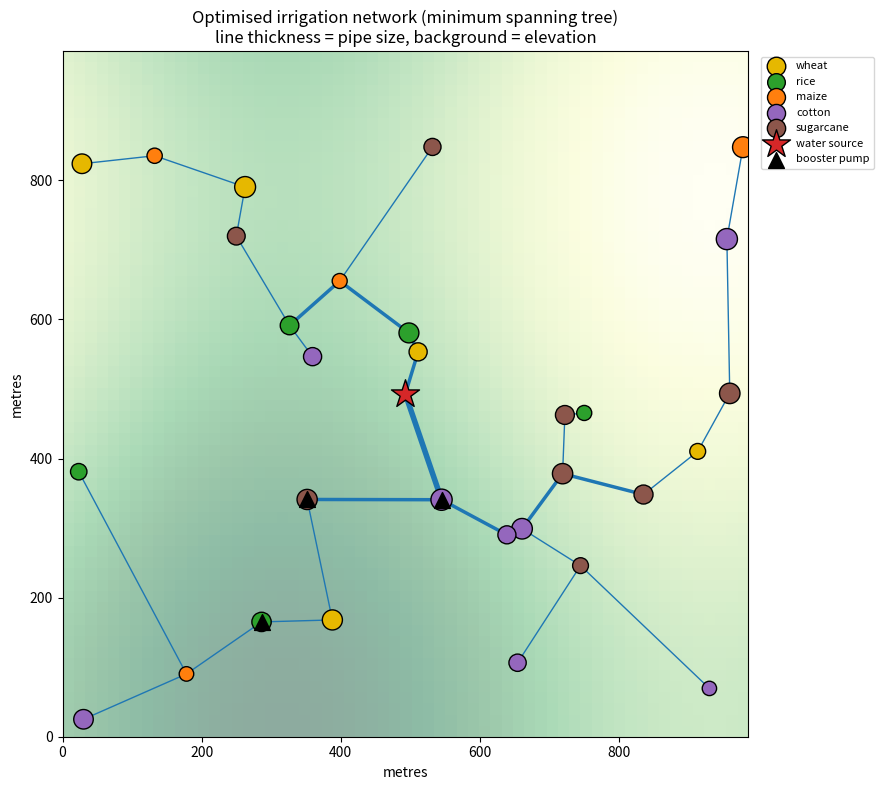

This chart was generated by the following Python code:
"""
Farm Irrigation Network Optimizer
=================================
Run:  python farm_irrigation.py [number_of_fields]      (default 30 fields)

Parts
  1. Pipeline network      -> Minimum Spanning Tree (Kruskal + Prim)
  2. Water routing         -> Dijkstra with an uphill penalty + pipe sizing by flow
  3. Infrastructure        -> greedy pump and valve placement
  4. Irrigation schedule   -> greedy daily scheduler (weather + water limit)
  5. Seasonal water budget -> dynamic programming
  6. Performance analysis  -> scalability experiment

The farm is a graph: node 0 is the water source, the other nodes are fields.
Edges are the pipelines that could be laid between them.
"""
import heapq
import math
import random
import sys
import time

# ----------------------------------------------------------------- settings
CROPS = {                       # need = mm of water per day, value = income per hectare
    "wheat":     {"need": 4.5, "value": 50},
    "rice":      {"need": 8.0, "value": 60},
    "maize":     {"need": 6.0, "value": 45},
    "cotton":    {"need": 7.0, "value": 70},
    "sugarcane": {"need": 9.0, "value": 80},
}
HOURS = 8                       # pumping hours per day
LEAK_PER_METER = 5              # litres lost per metre of pipe per day
UPHILL_PENALTY = 10             # climbing 1 m costs as much as 10 m of flat pipe
PIPES = [("50 mm", 10, 4),      # (name, max flow in litres/second, cost per metre)
         ("90 mm", 30, 8),
         ("160 mm", 90, 16),
         ("250 mm", 250, 30)]
FRICTION = 0.01                 # pressure head lost per metre of pipe (m)
MIN_HEAD = 5                    # minimum pressure needed at a field (m)
SOURCE_HEAD = 15                # head given by the pump at the water source (m)
KWH_PER_M3_M = 0.0045           # energy to lift 1 m3 of water by 1 m (60% efficient pump)
FIELD_CAP = 60                  # soil water capacity (mm)
TRIGGER = 30                    # irrigate when soil water would fall below this (mm)
TARGET = 42                     # smart schedule tops the soil up to this level (mm)
WILT = 15                       # below this the crop is stressed (mm)
SEASON_DAYS = 60


# ------------------------------------------------------------ farm model
class Node:
    def __init__(self, i, x, y, elev, crop=None, area=0.0):
        self.i, self.x, self.y, self.elev = i, x, y, elev
        self.crop, self.area = crop, area
        self.need_mm = CROPS[crop]["need"] if crop else 0
        self.demand = self.need_mm * area * 10000            # litres/day (1 mm on 1 ha = 10,000 L)
        self.worth = CROPS[crop]["value"] * area if crop else 0


def terrain(x, y):
    """Simple rolling land: elevation in metres."""
    return 100 + 10 * math.sin(x / 200) + 8 * math.cos(y / 250)


def make_farm(n_fields, seed=1):
    rnd = random.Random(seed)
    size = 180 * math.sqrt(n_fields)                          # keeps field density the same
    nodes = [Node(0, size / 2, size / 2, terrain(size / 2, size / 2))]   # water source
    for i in range(1, n_fields + 1):
        x, y = rnd.uniform(0, size), rnd.uniform(0, size)
        nodes.append(Node(i, x, y, terrain(x, y) + rnd.uniform(-1, 1),
                          rnd.choice(list(CROPS)), rnd.uniform(0.3, 1.2)))
    return nodes, size


def pipe_length(a, b):
    """3-D length of a pipe between two nodes (follows the ground)."""
    return math.sqrt((a.x - b.x) ** 2 + (a.y - b.y) ** 2 + (a.elev - b.elev) ** 2)


def route_cost(a, b):
    """Effort to push water from a to b: length + penalty for going uphill."""
    return pipe_length(a, b) + UPHILL_PENALTY * max(0, b.elev - a.elev)


# ------------------------------------------- 1. minimum spanning tree
def kruskal(nodes):
    """Sort all possible pipes, add the shortest one that does not make a loop."""
    n = len(nodes)
    edges = sorted((pipe_length(nodes[i], nodes[j]), i, j)
                   for i in range(n) for j in range(i + 1, n))
    boss = list(range(n))                                     # union-find

    def find(x):
        while boss[x] != x:
            boss[x] = boss[boss[x]]
            x = boss[x]
        return x

    tree = []
    for w, i, j in edges:
        ri, rj = find(i), find(j)
        if ri != rj:
            boss[ri] = rj
            tree.append((i, j, w))
            if len(tree) == n - 1:
                break
    return tree


def prim(nodes):
    """Grow the tree from the source, always adding the closest unconnected field."""
    n = len(nodes)
    dist, link, used = [math.inf] * n, [0] * n, [False] * n
    dist[0], tree = 0, []
    for _ in range(n):
        u = min((v for v in range(n) if not used[v]), key=lambda v: dist[v])
        used[u] = True
        if u != 0:
            tree.append((link[u], u, dist[u]))
        for v in range(n):
            if not used[v]:
                d = pipe_length(nodes[u], nodes[v])
                if d < dist[v]:
                    dist[v], link[v] = d, u
    return tree


# ------------------------------------------- 2. water routing
def candidate_graph(nodes, mst, k=5):
    """Realistic pipe options: each node links to its k nearest nodes (+ the MST edges)."""
    n = len(nodes)
    adj = [set() for _ in range(n)]
    for i in range(n):
        near = heapq.nsmallest(k + 1, range(n), key=lambda j: pipe_length(nodes[i], nodes[j]))
        for j in near:
            if j != i:
                adj[i].add(j)
                adj[j].add(i)
    for i, j, _ in mst:
        adj[i].add(j)
        adj[j].add(i)
    return adj


def dijkstra(nodes, adj):
    """Cheapest route from the source to every field (uphill is expensive)."""
    n = len(nodes)
    dist, parent = [math.inf] * n, [-1] * n
    dist[0], heap = 0, [(0, 0)]
    while heap:
        d, u = heapq.heappop(heap)
        if d > dist[u]:
            continue
        for v in adj[u]:
            nd = d + route_cost(nodes[u], nodes[v])
            if nd < dist[v]:
                dist[v], parent[v] = nd, u
                heapq.heappush(heap, (nd, v))
    return [(parent[v], v, pipe_length(nodes[parent[v]], nodes[v])) for v in range(1, n)]


def root_tree(n, tree):
    """Turn a list of edges into parent[] and a source-first visiting order."""
    adj = [[] for _ in range(n)]
    for i, j, _ in tree:
        adj[i].append(j)
        adj[j].append(i)
    parent, order, seen = [-1] * n, [0], {0}
    for u in order:                                           # order grows as we loop (BFS)
        for v in adj[u]:
            if v not in seen:
                seen.add(v)
                parent[v] = u
                order.append(v)
    return parent, order


def analyse(nodes, tree):
    """Pipe lengths, flows, pipe sizes, cost and leakage of one network design."""
    n = len(nodes)
    parent, order = root_tree(n, tree)
    seg = [0.0] * n                      # length of the pipe that feeds each node
    path = [0.0] * n                     # pipe length from the source to each node
    effort = [0.0] * n                   # routing effort from the source to each node
    down = [nd.demand for nd in nodes]   # litres/day flowing through the pipe feeding each node
    for v in order[1:]:
        u = parent[v]
        seg[v] = pipe_length(nodes[u], nodes[v])
        path[v] = path[u] + seg[v]
        effort[v] = effort[u] + route_cost(nodes[u], nodes[v])
    for v in reversed(order[1:]):        # children are added to their parent
        down[parent[v]] += down[v]

    cost, size, too_small = 0, [0] * n, 0
    for v in order[1:]:                  # smallest pipe that can carry the flow
        flow = down[v] / (HOURS * 3600)  # litres/second
        size[v] = next((k for k, p in enumerate(PIPES) if p[1] >= flow), len(PIPES) - 1)
        too_small += flow > PIPES[-1][1]
        cost += seg[v] * PIPES[size[v]][2]

    length = sum(seg)
    leak = length * LEAK_PER_METER
    return {"length": length, "cost": cost, "leak": leak, "demand": down[0],
            "efficiency": 100 * down[0] / (down[0] + leak),
            "avg_path": sum(path[1:]) / (n - 1), "avg_effort": sum(effort[1:]) / (n - 1),
            "parent": parent, "order": order, "down": down, "path": path,
            "size": size, "too_small": too_small}


# ------------------------------------------- 3. pumps and valves
def place_infrastructure(nodes, info):
    """Walk down the pipe tree; add a booster pump only where pressure would get too low."""
    parent, order, down = info["parent"], info["order"], info["down"]

    # Baseline: ONE big pump at the source, strong enough for the hardest field
    need = max(MIN_HEAD + nodes[v].elev - nodes[0].elev + FRICTION * info["path"][v] for v in order[1:])
    naive_energy = need * info["demand"] / 1000 * KWH_PER_M3_M

    head = [0.0] * len(nodes)
    head[0] = min(SOURCE_HEAD, need)                          # small farms need no more than 'need'
    pumps = {0: head[0]}                                      # node -> head added (m)
    for v in order[1:]:
        u = parent[v]
        drop = FRICTION * pipe_length(nodes[u], nodes[v]) + (nodes[v].elev - nodes[u].elev)
        if head[u] - drop < MIN_HEAD:                         # not enough pressure -> booster at u
            extra = MIN_HEAD + drop - head[u] + 2             # +2 m safety margin
            pumps[u] = pumps.get(u, 0) + extra
            head[u] += extra
        head[v] = head[u] - drop

    energy = sum(h * down[u] / 1000 * KWH_PER_M3_M for u, h in pumps.items())
    if energy > naive_energy:                                 # boosters do not pay off -> one pump
        pumps, energy = {0: need}, naive_energy

    children = [0] * len(nodes)
    for v in order[1:]:
        children[parent[v]] += 1
    branch_valves = sum(1 for c in children if c >= 2)        # valve where the pipe splits
    return {"pumps": pumps, "energy": energy, "naive_energy": naive_energy,
            "naive_head": need, "valves": (len(nodes) - 1) + branch_valves}


# ------------------------------------------- 4. irrigation scheduling
def make_weather(days, seed=2):
    """Rain in mm for each day (about 1 rainy day in 5)."""
    rnd = random.Random(seed)
    return [rnd.uniform(5, 25) if rnd.random() < 0.2 else 0 for _ in range(days)]


def simulate(fields, rain, daily_limit, smart):
    """Simulate a season. smart=True uses soil moisture + rain forecast, else a fixed rota."""
    soil = {f.i: 40.0 for f in fields}
    stress = {f.i: 0 for f in fields}
    used = waste = 0.0
    for day, r in enumerate(rain):
        budget = daily_limit                                  # litres we may use today
        applied = {f.i: 0.0 for f in fields}
        if smart:
            todo = sorted(fields, key=lambda f: soil[f.i])    # driest field first
        else:
            todo = [f for f in fields if (day + f.i) % 2 == 0]  # every field every 2nd day
        for f in todo:
            if smart:
                expected = soil[f.i] - f.need_mm + r          # forecast: soil water after today
                if expected >= TRIGGER:
                    continue                                  # enough water, skip
                mm = TARGET - expected                        # top up, do not flood
            else:
                mm = 2 * f.need_mm
            mm = min(mm, budget / (f.area * 10000))           # cannot use more than what is left
            budget -= mm * f.area * 10000
            used += mm * f.area * 10000
            applied[f.i] = mm
        for f in fields:                                      # end of day: update the soil
            new = soil[f.i] + applied[f.i] + r - f.need_mm
            waste += max(0, new - FIELD_CAP) * f.area * 10000     # overflow = wasted water
            soil[f.i] = max(0, min(FIELD_CAP, new))
            stress[f.i] += soil[f.i] < WILT
    # each stress day costs 3% of the yield; weight fields by income
    total = sum(f.worth for f in fields)
    yield_pct = 100 * sum(f.worth * max(0, 1 - 0.03 * stress[f.i]) for f in fields) / total
    return {"used": used, "waste": waste, "stress": sum(stress.values()), "yield": yield_pct}


# ------------------------------------------- 5. dynamic programming
def allocate_dp(fields, units, budget):
    """Share a limited season water budget between fields to get the most income.
    Field yield grows with diminishing returns: 1 - (1 - u/N)^2.
    best[i][w] = best income using the first i fields and w units of water."""
    n = len(fields)
    best = [[0.0] * (budget + 1) for _ in range(n + 1)]
    pick = [[0] * (budget + 1) for _ in range(n + 1)]
    for i, f in enumerate(fields, 1):
        for w in range(budget + 1):
            for u in range(min(units[i - 1], w) + 1):
                v = best[i - 1][w - u] + income(f, u, units[i - 1])
                if v > best[i][w]:
                    best[i][w], pick[i][w] = v, u
    alloc, w = [0] * n, budget                                # trace back the choices
    for i in range(n, 0, -1):
        alloc[i - 1] = pick[i][w]
        w -= pick[i][w]
    return best[n][budget], alloc


def income(f, u, need_units):
    return f.worth * (1 - (1 - min(u, need_units) / need_units) ** 2)


# ------------------------------------------- map
def plot_farm(nodes, size, info, pumps, filename):
    try:
        import matplotlib
        matplotlib.use("Agg")
        import matplotlib.pyplot as plt
    except ImportError:
        print("  (matplotlib not installed - map skipped)")
        return
    fig, ax = plt.subplots(figsize=(9, 8))
    grid = [[terrain(size * c / 60, size * r / 60) for c in range(61)] for r in range(61)]
    ax.imshow(grid, extent=(0, size, 0, size), origin="lower", cmap="YlGn", alpha=0.45)
    for v in info["order"][1:]:                               # pipes: thicker = bigger pipe
        u = info["parent"][v]
        ax.plot([nodes[u].x, nodes[v].x], [nodes[u].y, nodes[v].y], color="#1f77b4",
                lw=1 + 1.5 * info["size"][v], solid_capstyle="round", zorder=2)
    colours = dict(zip(CROPS, ["#e6b800", "#2ca02c", "#ff7f0e", "#9467bd", "#8c564b"]))
    for c, col in colours.items():
        pts = [f for f in nodes[1:] if f.crop == c]
        ax.scatter([f.x for f in pts], [f.y for f in pts], s=[60 + 150 * f.area for f in pts],
                   color=col, edgecolor="black", label=c, zorder=3)
    ax.scatter(nodes[0].x, nodes[0].y, marker="*", s=450, color="#d62728", edgecolor="black",
               label="water source", zorder=4)
    boost = [u for u in pumps if u != 0]
    ax.scatter([nodes[u].x for u in boost], [nodes[u].y for u in boost], marker="^", s=130,
               color="black", label="booster pump", zorder=5)
    ax.set_title("Optimised irrigation network (minimum spanning tree)\n"
                 "line thickness = pipe size, background = elevation")
    ax.set_xlabel("metres")
    ax.set_ylabel("metres")
    ax.legend(loc="upper left", bbox_to_anchor=(1.01, 1), fontsize=8)
    fig.tight_layout()
    fig.savefig(filename, dpi=130)
    print(f"  Map saved to {filename}")


# ------------------------------------------- helpers + main program
def timed(fn, *args):
    t = time.perf_counter()
    result = fn(*args)
    return result, (time.perf_counter() - t) * 1000          # milliseconds


def title(text):
    print("\n" + "=" * 66 + f"\n{text}\n" + "=" * 66)


def main():
    n_fields = int(sys.argv[1]) if len(sys.argv) > 1 else 30
    nodes, size = make_farm(n_fields)
    fields = nodes[1:]
    print(f"Farm: {n_fields} fields, {size:.0f} m x {size:.0f} m, "
          f"total demand {sum(f.demand for f in fields) / 1000:,.0f} m3/day")

    # ---- Part 1
    title("1. PIPELINE NETWORK  (Minimum Spanning Tree)")
    kr, t_kr = timed(kruskal, nodes)
    pr, t_pr = timed(prim, nodes)
    direct = [(0, i, pipe_length(nodes[0], nodes[i])) for i in range(1, len(nodes))]
    mst, base = analyse(nodes, kr), analyse(nodes, direct)
    assert abs(sum(w for *_, w in kr) - sum(w for *_, w in pr)) < 1e-6, "Kruskal and Prim differ!"
    print(f"Kruskal and Prim give the same tree length ({mst['length']:,.0f} m).")
    print(f"{'':28}{'Direct pipes':>14}{'MST':>12}{'Saving':>10}")
    for label, key, unit in [("Pipe length (m)", "length", ""), ("Pipe cost", "cost", ""),
                             ("Water lost (L/day)", "leak", "")]:
        a, b = base[key], mst[key]
        print(f"{label:28}{a:>14,.0f}{b:>12,.0f}{100 * (a - b) / a:>9.1f}%")
    print(f"{'Water efficiency':28}{base['efficiency']:>13.2f}%{mst['efficiency']:>11.2f}%")
    print("(Direct pipes = a separate pipe from the source to every field.)")

    # ---- Part 2
    title("2. WATER ROUTING  (Dijkstra with elevation)")
    spt = analyse(nodes, dijkstra(nodes, candidate_graph(nodes, kr)))
    print(f"{'':32}{'MST':>12}{'Shortest paths':>16}")
    print(f"{'Total pipe length (m)':32}{mst['length']:>12,.0f}{spt['length']:>16,.0f}")
    print(f"{'Avg source->field path (m)':32}{mst['avg_path']:>12,.0f}{spt['avg_path']:>16,.0f}")
    print(f"{'Avg routing effort':32}{mst['avg_effort']:>12,.0f}{spt['avg_effort']:>16,.0f}")
    print(f"{'Pipe cost':32}{mst['cost']:>12,.0f}{spt['cost']:>16,.0f}")
    print("MST = least pipe (cheapest, least leakage). Shortest paths = shorter, flatter")
    print("routes to each field but more pipe. We build the MST and use Dijkstra to")
    print("check the routes.")
    sizes = mst["size"][1:]                                   # one pipe per field (skip the source)
    print("Pipe sizes chosen by flow:",
          ", ".join(f"{sizes.count(k)} x {p[0]}" for k, p in enumerate(PIPES)))
    print(f"Source flow: {mst['demand'] / (HOURS * 3600):.1f} L/s;"
          f" pipes over capacity: {mst['too_small']}")

    # ---- Part 3
    title("3. INFRASTRUCTURE  (pumps and valves)")
    infra = place_infrastructure(nodes, mst)
    boosters = [u for u in infra["pumps"] if u != 0]
    print(f"Source pump head: {infra['pumps'][0]:.0f} m, booster pumps needed: {len(boosters)}"
          f" (at fields {boosters})")
    print(f"Valves: {infra['valves']} (one per field + one at each pipe split)")
    print(f"Energy, one big pump ({infra['naive_head']:.0f} m head): {infra['naive_energy']:.1f} kWh/day")
    print(f"Energy, smart pump placement:        {infra['energy']:.1f} kWh/day "
          f"({100 * (1 - infra['energy'] / infra['naive_energy']):.1f}% less)")

    # ---- Part 4
    title(f"4. IRRIGATION SCHEDULE  ({SEASON_DAYS}-day season)")
    rain = make_weather(SEASON_DAYS)
    limit = 0.8 * sum(f.demand for f in fields)               # water source gives 80% of demand
    fixed, smart = simulate(fields, rain, limit, False), simulate(fields, rain, limit, True)
    print(f"Rainy days: {sum(r > 0 for r in rain)}, total rain {sum(rain):.0f} mm, "
          f"daily water limit {limit / 1000:,.0f} m3")
    print(f"{'':28}{'Fixed rota':>14}{'Smart':>12}")
    print(f"{'Water pumped (m3)':28}{fixed['used'] / 1000:>14,.0f}{smart['used'] / 1000:>12,.0f}")
    print(f"{'Water wasted (m3)':28}{fixed['waste'] / 1000:>14,.0f}{smart['waste'] / 1000:>12,.0f}")
    print(f"{'Crop stress days':28}{fixed['stress']:>14}{smart['stress']:>12}")
    print(f"{'Expected yield':28}{fixed['yield']:>13.1f}%{smart['yield']:>11.1f}%")
    print(f"Smart schedule uses {100 * (1 - smart['used'] / fixed['used']):.0f}% less water "
          f"and gives {smart['yield'] - fixed['yield']:+.1f} points of yield.")

    # ---- Part 5
    title("5. SEASONAL WATER BUDGET  (Dynamic Programming)")
    units = [max(1, round(f.demand * SEASON_DAYS / 100000)) for f in fields]   # 1 unit = 100 m3
    budget = round(0.6 * sum(units))
    dp_income, alloc = allocate_dp(fields, units, budget)
    share = [int(budget * u / sum(units)) for u in units]     # baseline: split by need
    share_income = sum(income(f, s, u) for f, s, u in zip(fields, share, units))
    print(f"Water needed for the season: {sum(units)} units, available: {budget} units (60%).")
    print(f"Income, split by need:   {share_income:,.1f}")
    print(f"Income, DP allocation:   {dp_income:,.1f}  ({100 * (dp_income / share_income - 1):+.1f}%)")
    print("DP gives more water to valuable crops that respond well to it.")

    # ---- Part 6
    title("6. PERFORMANCE ANALYSIS  (scalability)")
    print(f"{'Fields':>7}{'Edges':>9}{'Kruskal ms':>12}{'Prim ms':>10}{'Dijkstra ms':>13}"
          f"{'Schedule ms':>13}{'MST km':>8}{'Direct km':>11}{'Saved':>8}")
    for n in [10, 25, 50, 100, 200, 400]:
        nd, _ = make_farm(n)
        k_tree, t1 = timed(kruskal, nd)
        _, t2 = timed(prim, nd)
        adj = candidate_graph(nd, k_tree)
        _, t3 = timed(dijkstra, nd, adj)
        lim = 0.8 * sum(f.demand for f in nd[1:])
        _, t4 = timed(simulate, nd[1:], make_weather(SEASON_DAYS), lim, True)
        a = analyse(nd, k_tree)["length"]
        b = analyse(nd, [(0, i, pipe_length(nd[0], nd[i])) for i in range(1, len(nd))])["length"]
        print(f"{n:>7}{len(nd) * (len(nd) - 1) // 2:>9,}{t1:>12.1f}{t2:>10.1f}{t3:>13.1f}"
              f"{t4:>13.1f}{a / 1000:>8.1f}{b / 1000:>11.1f}{100 * (b - a) / b:>7.0f}%")
    print("Kruskal grows as E log E, Prim (array version) as V^2, Dijkstra as E log V,")
    print("the scheduler as days x fields.")

    print()
    plot_farm(nodes, size, mst, infra["pumps"], "farm_network.png")


if __name__ == "__main__":
    main()
